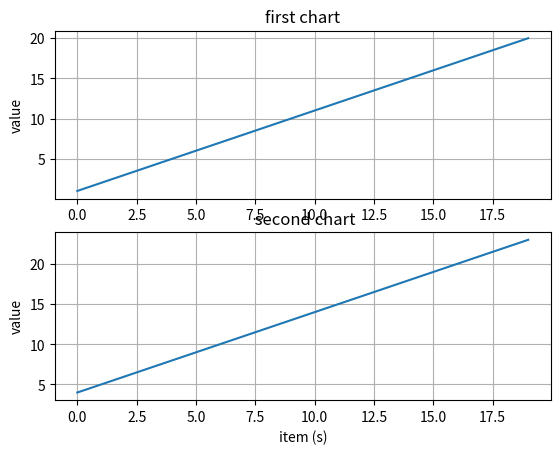

Write Python code to recreate this figure.
#plotting line chart in different views

import matplotlib.pyplot as plt
import numpy as np #importing numpy


t=np.arange(0.0,20.0,1)
s=[1,2,3,4,5,6,7,8,9,10,11,12,13,14,15,16,17,18,19,20]
s2=[4,5,6,7,8,9,10,11,12,13,14,15,16,17,18,19,20,21,22,23]


plt.subplot(2,1,1)
plt.plot(t,s)
plt.ylabel('value')
plt.title('first chart')
plt.grid(True)


plt.subplot(2,1,2)
plt.plot(t,s2)
plt.xlabel('item (s)')
plt.ylabel('value')
plt.title('\n\n second chart')
plt.grid(True)
plt.show()
